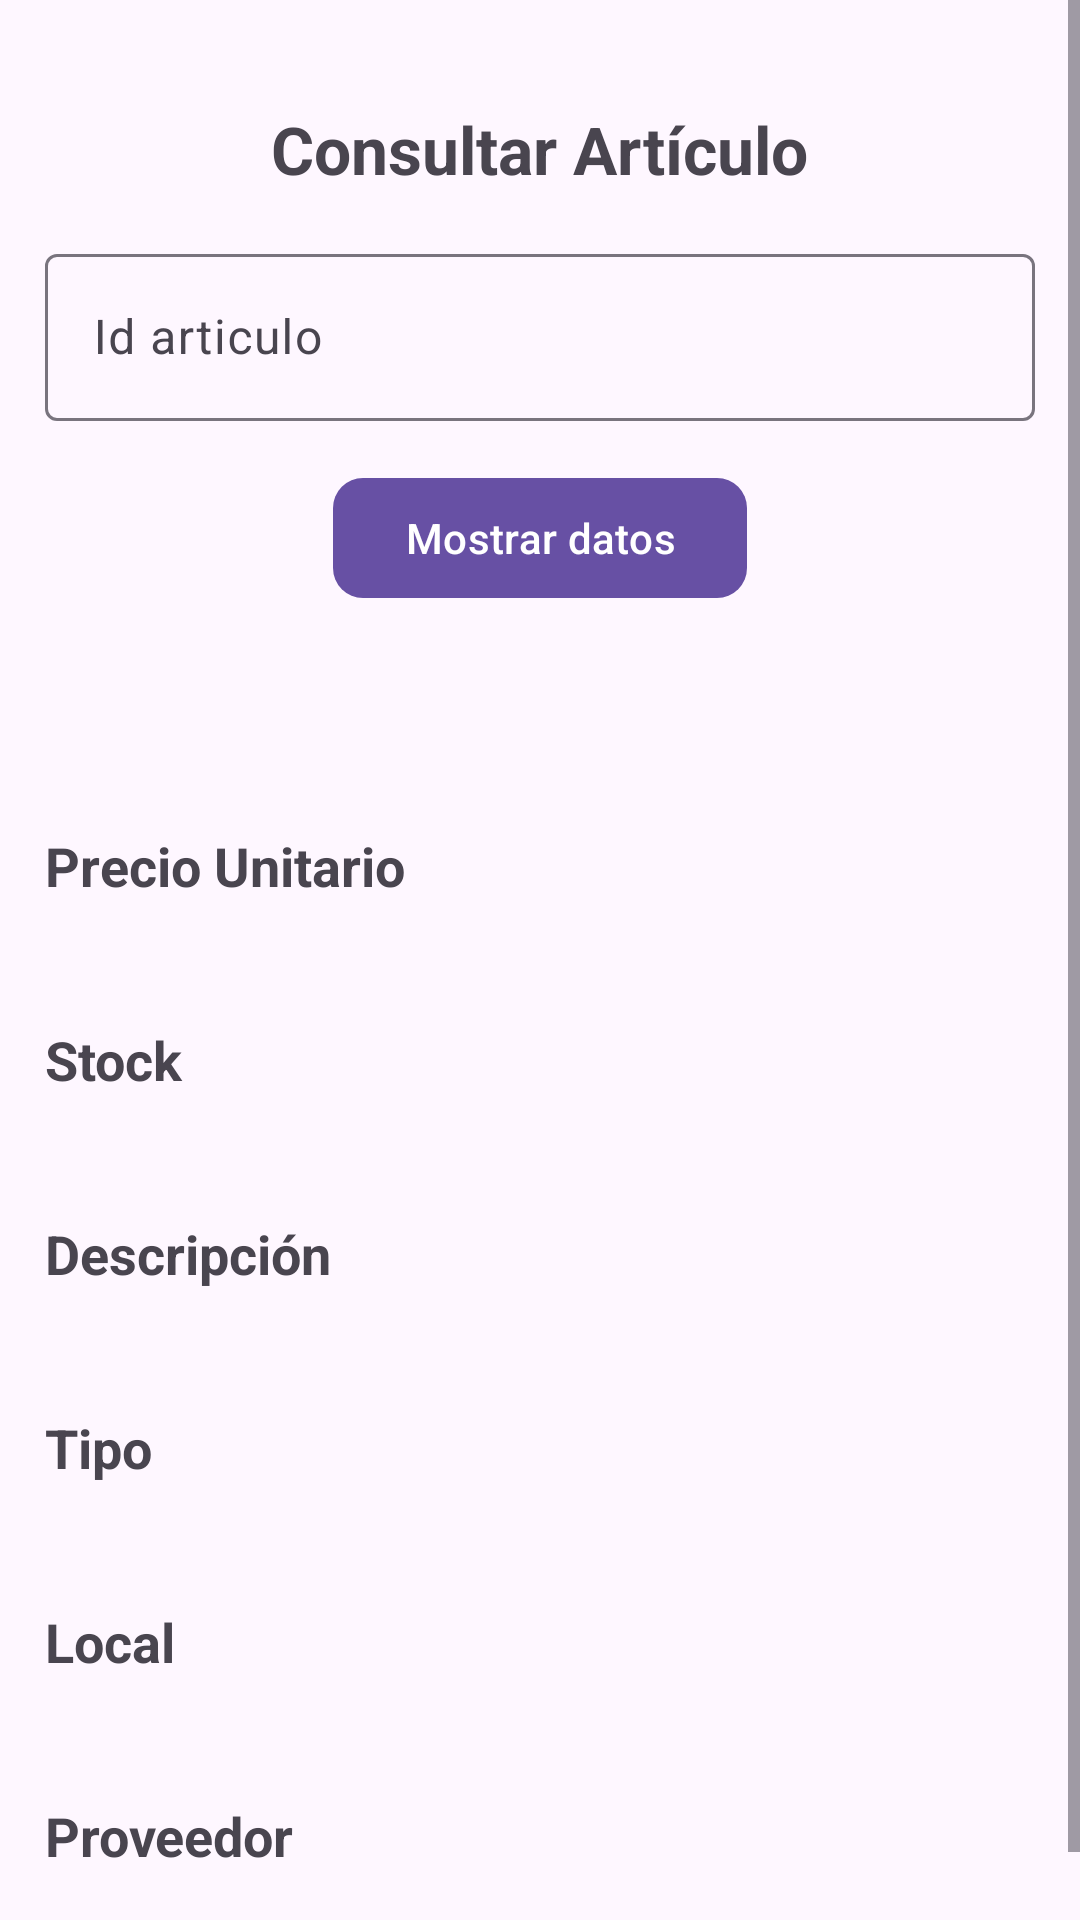

Reconstruct the res/layout file that produces this screen, plus the resources it refers to.
<!-- AndroidManifest.xml: application theme Theme.PDMProyectoEtapa1 -->
<!-- res/layout/activity_consultar_articulo.xml -->
<ScrollView xmlns:android="http://schemas.android.com/apk/res/android"
    xmlns:app="http://schemas.android.com/apk/res-auto"
    xmlns:tools="http://schemas.android.com/tools"
    android:layout_width="match_parent"
    android:layout_height="match_parent"
    tools:context=".ui.articulo.ConsultarArticuloActivity">

    <androidx.appcompat.widget.LinearLayoutCompat
        android:layout_width="match_parent"
        android:layout_height="wrap_content"
        android:layout_marginTop="20dp"
        android:orientation="vertical"
        android:padding="15dp">

        <TextView
            android:layout_width="wrap_content"
            android:layout_height="wrap_content"
            android:layout_gravity="center"
            android:layout_marginBottom="15dp"
            android:text="@string/consultar_articulo"
            android:textSize="22sp"
            android:textStyle="bold" />

        <com.google.android.material.textfield.TextInputLayout
            android:layout_width="match_parent"
            android:layout_height="wrap_content">

            <EditText
                android:id="@+id/et_id_articulo"
                android:layout_width="match_parent"
                android:layout_height="wrap_content"
                android:autofillHints=""
                android:hint="@string/id_articulo_label"
                android:inputType="text" />
        </com.google.android.material.textfield.TextInputLayout>

        <com.google.android.material.button.MaterialButton
            android:id="@+id/btnMostrarDatos"
            android:layout_width="wrap_content"
            android:layout_height="wrap_content"
            android:layout_gravity="center"
            android:layout_marginTop="15dp"
            android:layout_marginBottom="30dp"
            android:text="@string/mostrar_datos"
            app:cornerRadius="10dp">

        </com.google.android.material.button.MaterialButton>

        <TextView
            android:id="@+id/tvNombreArticulo"
            android:layout_width="wrap_content"
            android:layout_height="wrap_content"
            android:layout_gravity="center"
            android:textSize="20sp"
            android:textStyle="bold" />

        <TextView
            android:id="@+id/tvPrecioUnitarioArticuloLabel"
            android:layout_width="wrap_content"
            android:layout_height="wrap_content"
            android:layout_marginTop="16dp"
            android:text="@string/precio_unitario_articulo"
            android:textSize="18sp"
            android:textStyle="bold" />

        <TextView
            android:id="@+id/tvPrecioUnitario"
            android:layout_width="wrap_content"
            android:layout_height="wrap_content"
            android:textSize="18sp" />

        <TextView
            android:id="@+id/tvStockArticuloLabel"
            android:layout_width="wrap_content"
            android:layout_height="wrap_content"
            android:layout_marginTop="16dp"
            android:text="@string/stock_articulo"
            android:textSize="18sp"
            android:textStyle="bold" />

        <TextView
            android:id="@+id/tvStock"
            android:layout_width="wrap_content"
            android:layout_height="wrap_content"
            android:textSize="18sp" />

        <TextView
            android:id="@+id/tvDescripcionArticuloLabel"
            android:layout_width="wrap_content"
            android:layout_height="wrap_content"
            android:layout_marginTop="16dp"
            android:text="@string/descripcion_articulo"
            android:textSize="18sp"
            android:textStyle="bold" />

        <TextView
            android:id="@+id/tvDescripcion"
            android:layout_width="wrap_content"
            android:layout_height="wrap_content"
            android:textSize="18sp" />

        <TextView
            android:id="@+id/tvTipoArticuloLabel"
            android:layout_width="wrap_content"
            android:layout_height="wrap_content"
            android:layout_marginTop="16dp"
            android:text="@string/tipo_articulo"
            android:textSize="18sp"
            android:textStyle="bold" />

        <TextView
            android:id="@+id/tvTipoArticulo"
            android:layout_width="wrap_content"
            android:layout_height="wrap_content"
            android:textSize="18sp" />

        <TextView
            android:id="@+id/tvLocalArticuloLabel"
            android:layout_width="wrap_content"
            android:layout_height="wrap_content"
            android:layout_marginTop="16dp"
            android:text="@string/local_articulo"
            android:textSize="18sp"
            android:textStyle="bold" />

        <TextView
            android:id="@+id/tvLocalArticulo"
            android:textSize="18sp"
            android:layout_width="wrap_content"
            android:layout_height="wrap_content" />

        <TextView
            android:id="@+id/tvProveedorArticuloLabel"
            android:layout_width="wrap_content"
            android:layout_height="wrap_content"
            android:layout_marginTop="16dp"
            android:text="@string/nombre_proveedor"
            android:textStyle="bold"
            android:textSize="18sp" />

        <TextView
            android:id="@+id/tvProveedorArticulo"
            android:textSize="18sp"
            android:layout_width="wrap_content"
            android:layout_height="wrap_content" />
    </androidx.appcompat.widget.LinearLayoutCompat>
</ScrollView>
<!-- resources referenced by this layout -->
<resources>
  <string name="consultar_articulo">Consultar Artículo</string>
  <string name="descripcion_articulo">Descripción</string>
  <string name="id_articulo_label">Id articulo</string>
  <string name="local_articulo">Local</string>
  <string name="mostrar_datos">Mostrar datos</string>
  <string name="nombre_proveedor">Proveedor</string>
  <string name="precio_unitario_articulo">Precio Unitario</string>
  <string name="stock_articulo">Stock</string>
  <string name="tipo_articulo">Tipo</string>
  <style name="Theme.PDMProyectoEtapa1" parent="Base.Theme.PDMProyectoEtapa1" />
  <style name="Base.Theme.PDMProyectoEtapa1" parent="Theme.Material3.DayNight.NoActionBar">
          
          
      </style>
</resources>
